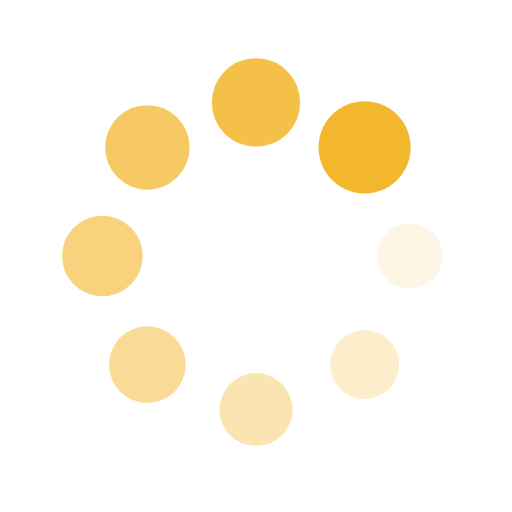
t = 0.00 s
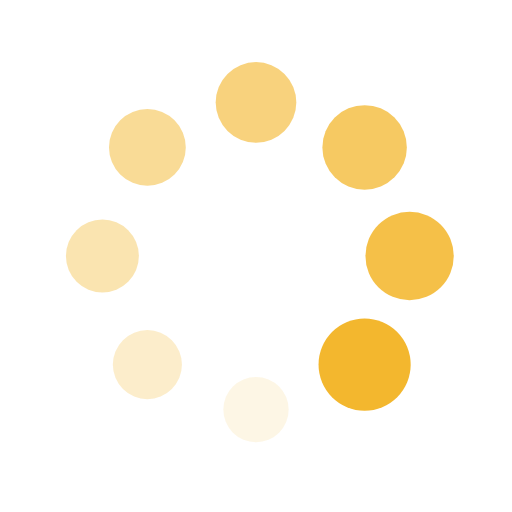
t = 0.25 s
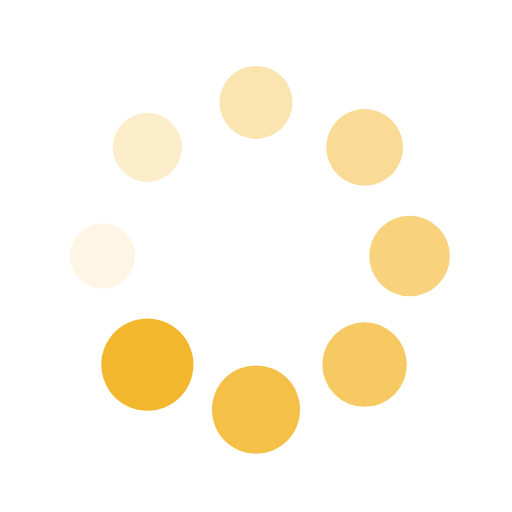
t = 0.50 s
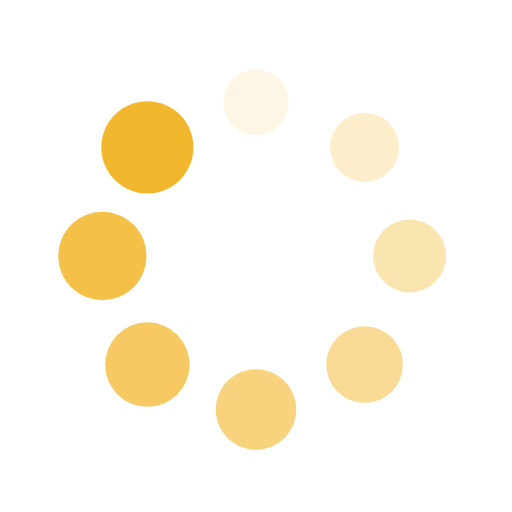
t = 0.75 s

The animated SVG that drew these frames (rendered in a browser with its animation timeline set to each time). Animation: 16 SMIL elements (animate=8,animateTransform=8); one cycle of 1.00 s, repeats indefinitely.

<?xml version="1.0" encoding="utf-8"?>
<svg xmlns="http://www.w3.org/2000/svg" xmlns:xlink="http://www.w3.org/1999/xlink" style="margin: auto; background: inherit; display: block; shape-rendering: auto;" width="200px" height="200px" viewBox="0 0 100 100" preserveAspectRatio="xMidYMid">
<g transform="translate(80,50)">
<g transform="rotate(0)">
<circle cx="0" cy="0" r="6" fill="#f3b72e" fill-opacity="1">
  <animateTransform attributeName="transform" type="scale" begin="-0.875s" values="1.5 1.5;1 1" keyTimes="0;1" dur="1s" repeatCount="indefinite"></animateTransform>
  <animate attributeName="fill-opacity" keyTimes="0;1" dur="1s" repeatCount="indefinite" values="1;0" begin="-0.875s"></animate>
</circle>
</g>
</g><g transform="translate(71.21320343559643,71.21320343559643)">
<g transform="rotate(45)">
<circle cx="0" cy="0" r="6" fill="#f3b72e" fill-opacity="0.875">
  <animateTransform attributeName="transform" type="scale" begin="-0.75s" values="1.5 1.5;1 1" keyTimes="0;1" dur="1s" repeatCount="indefinite"></animateTransform>
  <animate attributeName="fill-opacity" keyTimes="0;1" dur="1s" repeatCount="indefinite" values="1;0" begin="-0.75s"></animate>
</circle>
</g>
</g><g transform="translate(50,80)">
<g transform="rotate(90)">
<circle cx="0" cy="0" r="6" fill="#f3b72e" fill-opacity="0.75">
  <animateTransform attributeName="transform" type="scale" begin="-0.625s" values="1.5 1.5;1 1" keyTimes="0;1" dur="1s" repeatCount="indefinite"></animateTransform>
  <animate attributeName="fill-opacity" keyTimes="0;1" dur="1s" repeatCount="indefinite" values="1;0" begin="-0.625s"></animate>
</circle>
</g>
</g><g transform="translate(28.786796564403577,71.21320343559643)">
<g transform="rotate(135)">
<circle cx="0" cy="0" r="6" fill="#f3b72e" fill-opacity="0.625">
  <animateTransform attributeName="transform" type="scale" begin="-0.5s" values="1.5 1.5;1 1" keyTimes="0;1" dur="1s" repeatCount="indefinite"></animateTransform>
  <animate attributeName="fill-opacity" keyTimes="0;1" dur="1s" repeatCount="indefinite" values="1;0" begin="-0.5s"></animate>
</circle>
</g>
</g><g transform="translate(20,50.00000000000001)">
<g transform="rotate(180)">
<circle cx="0" cy="0" r="6" fill="#f3b72e" fill-opacity="0.5">
  <animateTransform attributeName="transform" type="scale" begin="-0.375s" values="1.5 1.5;1 1" keyTimes="0;1" dur="1s" repeatCount="indefinite"></animateTransform>
  <animate attributeName="fill-opacity" keyTimes="0;1" dur="1s" repeatCount="indefinite" values="1;0" begin="-0.375s"></animate>
</circle>
</g>
</g><g transform="translate(28.78679656440357,28.786796564403577)">
<g transform="rotate(225)">
<circle cx="0" cy="0" r="6" fill="#f3b72e" fill-opacity="0.375">
  <animateTransform attributeName="transform" type="scale" begin="-0.25s" values="1.5 1.5;1 1" keyTimes="0;1" dur="1s" repeatCount="indefinite"></animateTransform>
  <animate attributeName="fill-opacity" keyTimes="0;1" dur="1s" repeatCount="indefinite" values="1;0" begin="-0.25s"></animate>
</circle>
</g>
</g><g transform="translate(49.99999999999999,20)">
<g transform="rotate(270)">
<circle cx="0" cy="0" r="6" fill="#f3b72e" fill-opacity="0.25">
  <animateTransform attributeName="transform" type="scale" begin="-0.125s" values="1.5 1.5;1 1" keyTimes="0;1" dur="1s" repeatCount="indefinite"></animateTransform>
  <animate attributeName="fill-opacity" keyTimes="0;1" dur="1s" repeatCount="indefinite" values="1;0" begin="-0.125s"></animate>
</circle>
</g>
</g><g transform="translate(71.21320343559643,28.78679656440357)">
<g transform="rotate(315)">
<circle cx="0" cy="0" r="6" fill="#f3b72e" fill-opacity="0.125">
  <animateTransform attributeName="transform" type="scale" begin="0s" values="1.5 1.5;1 1" keyTimes="0;1" dur="1s" repeatCount="indefinite"></animateTransform>
  <animate attributeName="fill-opacity" keyTimes="0;1" dur="1s" repeatCount="indefinite" values="1;0" begin="0s"></animate>
</circle>
</g>
</g>
<!-- [ldio] generated by https://loading.io/ --></svg>